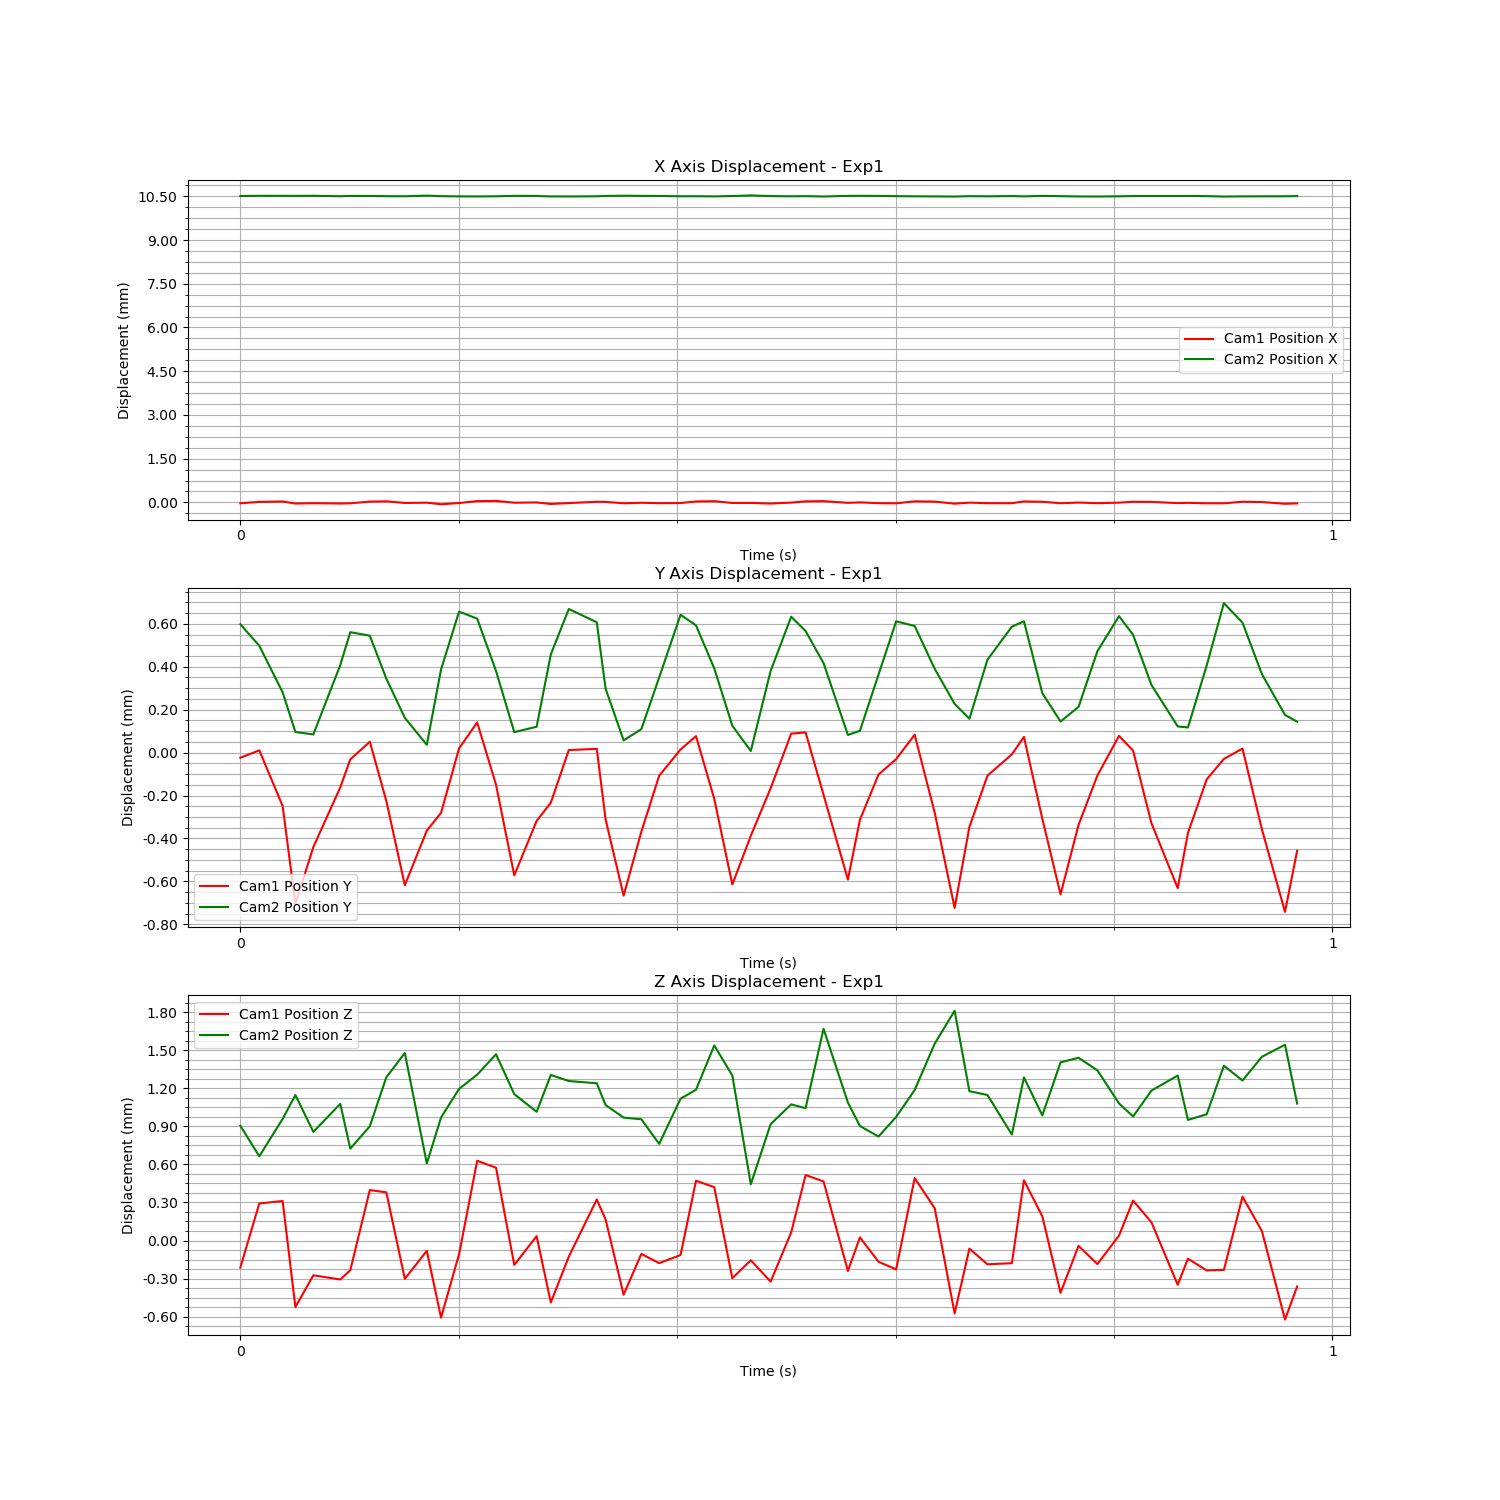

The data file committed next to this chart (first rows):
Time (s), Cam1 Fiducial ID, Cam1 Position X, Cam1 Position Y, Cam1 Position Z, Cam1 Rotation X, Cam1 Rotation Y, Cam1 Rotation Z, Cam1 Rotation W, Cam2 Fiducial ID, Cam2 Position X, Cam2 Position Y, Cam2 Position Z, Cam2 Rotation X, Cam2 Rotation Y, Cam2 Rotation Z, Cam2 Rotation W
1724874640, 0, -3.045366096201557e-05, -2.385304336046184e-05, -0.0002133, 0.0006584, -5.19673886139514e-05, -0.0001841, 1, 0, 0.01051, 0.0005981, 0.0009041, -0.0008555, -0.00344, 5.942983106132804e-05, 1
1724874640, 0, 1.7400144143504654e-05, 1.0222765603638302e-05, 0.0002921, 0.008644, 0.002015, -0.0009075, 1, 0, 0.01052, 0.0004975, 0.0006639, 0.01019, -0.002563, 0.0002359, 0.9999
1724874640, 0, 3.093511436986607e-05, -0.0002489, 0.0003113, 0.007919, 0.002099, -0.0008291, 1, 0, 0.01052, 0.000281, 0.0009586, 0.01527, -0.005435, 0.0001771, 0.9999
1724874640, 0, -3.9444545629263095e-05, -0.0007048, -0.0005242, 8.675193850127794e-05, -0.0001362, -0.000166, 1, 0, 0.01051, 9.600193467958494e-05, 0.001147, 0.005915, -0.005412, 0.0001071, 1
1724874640, 0, -2.86318011362095e-05, -0.0004397, -0.0002741, 0.0003755, -2.1073789959555773e-05, -0.0001231, 1, 0, 0.01052, 8.44976653336535e-05, 0.0008562, -0.00446, -0.002074, -0.0003517, 1
1724874640, 0, -3.838603612583257e-05, -0.0001622, -0.000307, 0.0001927, -0.0004303, -0.0001391, 1, 0, 0.0105, 0.000408, 0.001077, -0.008738, -0.002157, -0.0004672, 1
1724874640, 0, -3.18209119653018e-05, -3.1916964157972825e-05, -0.0002344, 0.0007644, -0.0002509, -0.0001425, 1, 0, 0.01051, 0.0005609, 0.000724, -0.0008442, -0.002756, -0.0001082, 1
1724874640, 0, 2.717300220869702e-05, 5.071528791714735e-05, 0.0003975, 0.008883, 0.001839, -0.0009147, 1, 0, 0.01051, 0.0005448, 0.0009003, 0.01043, -0.003167, 0.0002492, 0.9999
1724874640, 0, 3.698974820169077e-05, -0.0002259, 0.0003796, 0.007826, 0.002086, -0.0007739, 1, 0, 0.0105, 0.0003443, 0.001287, 0.01412, -0.004708, 0.0002213, 0.9999
1724874640, 0, -1.921464769482923e-05, -0.0006176, -0.0003024, 9.127850290028568e-06, -0.0001551, -0.0001403, 1, 0, 0.0105, 0.0001621, 0.001478, 0.005637, -0.005901, 0.0001372, 1
1724874640, 0, -1.101640960937143e-05, -0.0003637, -8.167500147349153e-05, 0.0004603, 0.0005896, -0.0002032, 1, 0, 0.01052, 3.6338304808797136e-05, 0.0006076, -0.004859, -0.001225, -0.0003873, 1
1724874640, 0, -6.412827627877313e-05, -0.0002807, -0.0006077, 0.0005174, -0.000695, -3.633124143987607e-05, 1, 0, 0.01051, 0.0003875, 0.0009693, -0.008842, -0.001135, -0.0005302, 1
1724874641, 0, -2.221412531467955e-05, 1.9279847887189996e-05, -0.0001082, 0.000741, 6.876391794225544e-06, -0.0001149, 1, 0, 0.0105, 0.0006566, 0.001195, -0.001408, -0.00135, -0.000182, 1
1724874641, 0, 4.405206259053659e-05, 0.0001406, 0.0006285, 0.008688, 0.002112, -0.0008225, 1, 0, 0.0105, 0.0006241, 0.001307, 0.01001, -0.002599, 0.0003201, 0.9999
1724874641, 0, 5.1142429492619725e-05, -0.0001498, 0.0005739, 0.007601, 0.002051, -0.0007743, 1, 0, 0.0105, 0.0003798, 0.001467, 0.01403, -0.005424, 9.882405528203364e-05, 0.9999
1724874641, 0, -1.127231854867625e-05, -0.0005718, -0.0001923, -0.0001558, -0.0004422, 6.871446695333949e-05, 1, 0, 0.01052, 9.538773652035637e-05, 0.001153, 0.006151, -0.005699, 9.051718570398997e-05, 1
1724874641, 0, -1.4053196225817053e-06, -0.0003185, 3.443467743341948e-05, 0.0002182, 0.0007115, -0.0001598, 1, 0, 0.01051, 0.0001204, 0.001015, -0.005517, -0.002036, -0.0002626, 1
1724874641, 0, -5.390586214770648e-05, -0.0002334, -0.0004883, 0.0005949, -0.0004552, -0.0001955, 1, 0, 0.0105, 0.0004573, 0.001304, -0.009455, -0.002774, -0.0003324, 1
1724874641, 0, -2.335445936348084e-05, 1.1739931321792264e-05, -0.0001271, 0.0009667, -0.0002684, -5.392126890891906e-05, 1, 0, 0.0105, 0.000669, 0.001257, -0.001039, -0.001333, -0.000321, 1
1724874641, 0, 2.0523503359224026e-05, 1.7550220627951404e-05, 0.0003233, 0.008858, 0.00176, -0.0008037, 1, 0, 0.0105, 0.0006069, 0.001239, 0.01052, -0.003389, 0.000157, 0.9999
1724874641, 0, 1.788769474537414e-05, -0.000311, 0.0001667, 0.007716, 0.001588, -0.0007744, 1, 0, 0.01051, 0.0002982, 0.001068, 0.01443, -0.005135, 0.0002518, 0.9999
1724874641, 0, -3.1028455021569795e-05, -0.0006665, -0.0004271, 0.0001325, -0.0003519, -0.0001045, 1, 0, 0.01052, 5.699518303533425e-05, 0.0009686, 0.006742, -0.005164, 0.0001188, 1
1724874641, 0, -1.2620138820005885e-05, -0.0003684, -0.0001055, 0.0007007, -9.25631109616534e-05, -0.0001239, 1, 0, 0.01052, 0.0001093, 0.0009554, -0.005434, -0.00121, -0.0003341, 1
1724874641, 0, -2.7475765514896675e-05, -0.0001077, -0.0001785, 0.0002779, -0.0005475, -0.0001766, 1, 0, 0.01051, 0.0003501, 0.0007613, -0.008737, -0.001705, -0.0004557, 1
1724874641, 0, -2.185148885121734e-05, 1.4374041317688256e-05, -0.0001144, 0.0007739, -7.42842145871273e-05, -0.0001571, 1, 0, 0.0105, 0.0006419, 0.001117, -0.001421, -0.001056, -0.0002391, 1
1724874641, 0, 3.275843841514973e-05, 7.668894790523805e-05, 0.0004711, 0.00867, 0.001893, -0.0008373, 1, 0, 0.0105, 0.0005927, 0.001188, 0.01054, -0.00467, 0.0003156, 0.9999
1724874641, 0, 4.0821591887127934e-05, -0.0002152, 0.0004205, 0.007502, 0.002, -0.000698, 1, 0, 0.0105, 0.0003927, 0.001537, 0.01376, -0.006222, 0.0003147, 0.9999
1724874641, 0, -1.9024387381430447e-05, -0.0006144, -0.000297, 2.2935770669649394e-05, -0.0003931, -7.791685146078822e-05, 1, 0, 0.01051, 0.0001252, 0.0013, 0.005522, -0.004476, 3.289610103738957e-05, 1
1724874641, 0, -1.795656800609341e-05, -0.0003877, -0.0001556, 0.0006727, -0.0003406, -1.9028765563626817e-05, 1, 0, 0.01053, 7.366758449721703e-06, 0.0004433, -0.00478, -0.001806, -2.0889874569875412e-05, 1
1724874641, 0, -4.02799530197546e-05, -0.0001661, -0.000324, 0.0004139, -0.0006085, -0.0001099, 1, 0, 0.01051, 0.0003802, 0.0009168, -0.008964, -0.001096, -0.0004971, 1
1724874641, 0, -7.046582192177763e-06, 8.827950253508962e-05, 6.382333448515007e-05, 0.000904, 6.068580376165044e-05, -0.0001651, 1, 0, 0.0105, 0.000633, 0.001073, -0.00125, -0.0006126, -0.0003148, 1
1724874641, 0, 3.6178079663740555e-05, 9.384076283866737e-05, 0.0005161, 0.008676, 0.001649, -0.0008812, 1, 0, 0.01051, 0.0005663, 0.001043, 0.01014, -0.002474, 1.95707328152185e-05, 0.9999
1724874641, 0, 4.260591910859822e-05, -0.0001969, 0.0004657, 0.007386, 0.001732, -0.0006961, 1, 0, 0.01049, 0.0004168, 0.001668, 0.01377, -0.005186, 8.723342633687829e-05, 0.9999
1724874641, 0, -1.5458560563805877e-05, -0.0005916, -0.0002402, -0.0002015, -0.0003124, -7.597169459650708e-05, 1, 0, 0.01051, 8.213124009240793e-05, 0.001087, 0.006021, -0.005553, 0.0001842, 1
1724874641, 0, 6.096321098876106e-07, -0.0003134, 2.4551018413052552e-05, 0.0009088, 0.0003421, -0.0001847, 1, 0, 0.01052, 0.0001017, 0.0009025, -0.006289, -0.0009615, -0.0004071, 1
1724874641, 0, -2.6343481211602624e-05, -0.0001022, -0.0001674, 0.0003488, -0.0004296, -0.0001314, 1, 0, 0.01051, 0.0003633, 0.0008193, -0.009106, -0.001179, -0.0003762, 1
1724874641, 0, -3.214779153083196e-05, -3.0128406355763864e-05, -0.0002276, 0.0008793, 0.0001591, -0.0002135, 1, 0, 0.01051, 0.0006115, 0.0009741, -0.001029, -0.002108, -8.284562401633136e-05, 1
1724874641, 0, 3.641457518045166e-05, 8.322041975768413e-05, 0.0004926, 0.008367, 0.001838, -0.0008128, 1, 0, 0.0105, 0.0005899, 0.001186, 0.01029, -0.004178, 0.0002526, 0.9999
1724874641, 0, 2.7764719288365296e-05, -0.0002806, 0.0002538, 0.007331, 0.001654, -0.0006957, 1, 0, 0.0105, 0.0003901, 0.001552, 0.01414, -0.006164, 0.0001971, 0.9999
1724874641, 0, -4.355956914219852e-05, -0.0007236, -0.0005745, -5.870637720419561e-05, -0.0004429, -7.305286673205446e-05, 1, 0, 0.01049, 0.0002268, 0.001811, 0.004727, -0.005315, 7.26487532137748e-05, 1
1724874641, 0, -8.623485165730523e-06, -0.0003466, -6.382987336310134e-05, 0.0008666, 0.0006892, -0.0002824, 1, 0, 0.01051, 0.0001577, 0.001177, -0.006653, -0.0003233, -0.0003477, 1
1724874641, 0, -2.6941841229122936e-05, -0.0001073, -0.0001876, 0.0004895, 0.0002982, -0.0002911, 1, 0, 0.0105, 0.0004328, 0.001147, -0.01027, 8.553445547228452e-05, -0.0006703, 0.9999
1724874641, 0, -2.7277210482151023e-05, -8.183946288835845e-06, -0.0001788, 0.000967, -0.000286, -0.0001548, 1, 0, 0.01051, 0.0005867, 0.0008351, -0.0007799, -0.0007517, -0.0003283, 1
1724874641, 0, 3.273734050034859e-05, 7.305560909627207e-05, 0.0004745, 0.008656, 0.001798, -0.0009298, 1, 0, 0.0105, 0.0006118, 0.001285, 0.009861, -0.002902, 0.0001116, 0.9999
1724874641, 0, 2.114330852970745e-05, -0.0003077, 0.0001909, 0.007075, 0.001748, -0.0007391, 1, 0, 0.01051, 0.0002767, 0.000986, 0.01483, -0.005303, 0.0004064, 0.9999
1724874641, 0, -2.8029718522565287e-05, -0.0006607, -0.0004123, -2.3510078225763158e-05, -0.0004916, -6.919651695467024e-05, 1, 0, 0.01051, 0.0001448, 0.001404, 0.005289, -0.005996, 0.0001252, 1
1724874641, 0, -5.832263219522077e-06, -0.0003372, -4.228208764931934e-05, 0.0009221, 0.0005689, -0.0003015, 1, 0, 0.0105, 0.0002127, 0.00144, -0.007332, -0.00199, -0.0003896, 1
1724874641, 0, -2.7295782768064504e-05, -0.0001065, -0.0001856, 0.0004847, -0.0005925, -0.0001095, 1, 0, 0.01049, 0.0004727, 0.001341, -0.0106, -0.0009837, -0.0004487, 0.9999
1724874641, 0, -8.411580857702635e-06, 7.795656998935053e-05, 3.863543583341297e-05, 0.0008755, 9.30658389961661e-05, -0.0002219, 1, 0, 0.0105, 0.0006358, 0.00108, -0.0005011, -0.001472, -0.0001404, 1
1724874641, 0, 2.074600263690032e-05, 9.03528902735676e-06, 0.0003147, 0.008821, 0.001767, -0.0008596, 1, 0, 0.01051, 0.0005486, 0.0009778, 0.01111, -0.003434, 0.0001734, 0.9999
1724874641, 0, 1.7596689199007684e-05, -0.0003293, 0.000143, 0.007172, 0.001519, -0.0007211, 1, 0, 0.01051, 0.0003148, 0.001182, 0.01462, -0.005855, 0.0003434, 0.9999
1724874641, 0, -2.524259075962794e-05, -0.0006312, -0.0003491, -0.0002901, 2.3470782379717355e-05, -0.0001485, 1, 0, 0.01051, 0.0001217, 0.0013, 0.005834, -0.005463, 9.957435281668389e-05, 1
1724874641, 0, -1.5248968669930574e-05, -0.0003747, -0.0001431, 0.001107, 0.0003644, -0.0002522, 1, 0, 0.01051, 0.000117, 0.0009505, -0.006521, -0.001384, -0.0002338, 1
1724874641, 0, -3.071968843865569e-05, -0.0001248, -0.0002357, 0.0006261, -0.0003588, -0.0002018, 1, 0, 0.01051, 0.0004057, 0.0009946, -0.009431, -0.0007603, -0.0004447, 1
1724874641, 0, -3.15847721615809e-05, -2.9618828686341824e-05, -0.0002313, 0.001082, 4.127158011986583e-05, -0.0001433, 1, 0, 0.01049, 0.0006965, 0.001377, -0.0009445, -0.001497, -0.0001066, 1
1724874641, 0, 2.2706048857307383e-05, 1.890875521867631e-05, 0.0003459, 0.008573, 0.00171, -0.000831, 1, 0, 0.0105, 0.0006052, 0.001261, 0.01041, -0.002092, 3.32956222737294e-05, 0.9999
1724874641, 0, 1.1504002715083909e-05, -0.0003584, 7.279126228931348e-05, 0.006963, 0.001794, -0.0007578, 1, 0, 0.0105, 0.0003648, 0.001448, 0.01449, -0.004878, 0.0001133, 0.9999
1724874641, 0, -4.7562282604068534e-05, -0.0007422, -0.0006229, -3.81656040587669e-05, -0.000257, -0.0001269, 1, 0, 0.0105, 0.0001756, 0.001543, 0.005155, -0.004661, -5.121577094269926e-05, 1
1724874641, 0, -3.4413654481127284e-05, -0.0004572, -0.0003621, 0.001385, 0.0002835, -0.0002198, 1, 0, 0.01051, 0.000144, 0.001079, -0.006846, -0.001322, -0.0003754, 1
